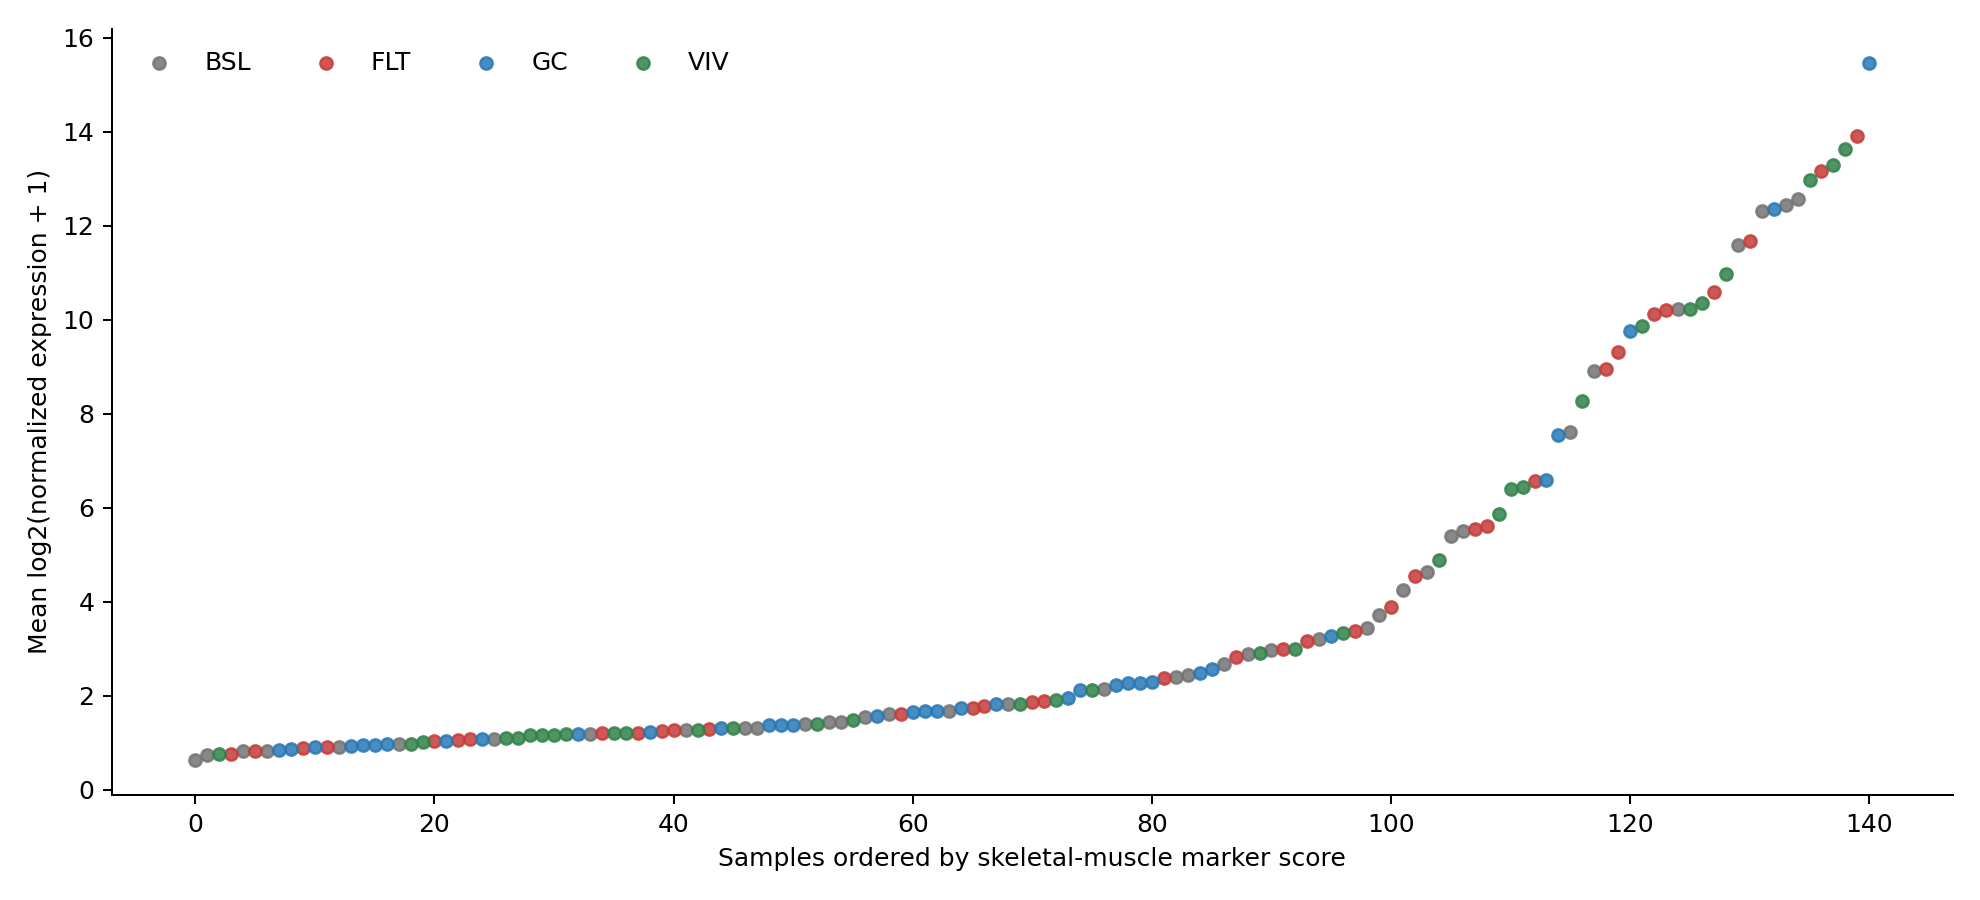

The table this chart was drawn from, first rows:
condition	collection	age	sample	muscle_mean_log2	muscle_markers_over_100	muscle_marker_fraction_percent	liver_mean_log2	liver_markers_over_100	muscle_score_robust_z_within_stratum	severe_muscle_composition_outlier
GC	LAR	YNG	RR8_LVR_GC_LAR_YNG_GL5	15.46	19	4.247	15.54	8	19.22	True
FLT	ISS-T	OLD	RR8_LVR_FLT_ISS-T_OLD_FI17	13.92	20	1.758	16.36	8	5.854	True
VIV	LAR	YNG	RR8_LVR_VIV_LAR_YNG_VL1	13.63	19	1.26	16.8	8	13.18	True
VIV	ISS-T	OLD	RR8_LVR_VIV_ISS-T_OLD_VI14	13.29	20	1.047	16.29	8	0.7095	False
FLT	ISS-T	OLD	RR8_LVR_FLT_ISS-T_OLD_FI16	13.16	19	0.8686	16.29	8	5.467	True
VIV	ISS-T	OLD	RR8_LVR_VIV_ISS-T_OLD_VI16	12.97	19	0.8889	16.85	8	0.6395	False
BSL	ISS-T	YNG	RR8_LVR_BSL_ISS-T_YNG_BI16	12.57	20	0.7719	17.05	8	7.796	True
BSL	LAR	YNG	RR8_LVR_BSL_LAR_YNG_BL2	12.44	19	0.4709	16.91	8	16.96	True
GC	LAR	OLD	RR8_LVR_GC_LAR_OLD_GL3	12.37	19	0.4993	17.09	8	6.181	True
BSL	LAR	OLD	RR8_LVR_BSL_LAR_OLD_BL16	12.3	19	0.4854	16.86	8	6.423	True
FLT	ISS-T	YNG	RR8_LVR_FLT_ISS-T_YNG_FI10	11.67	19	0.4255	17.16	8	9.098	True
BSL	LAR	OLD	RR8_LVR_BSL_LAR_OLD_BL14	11.6	19	0.2874	16.46	8	5.95	True
VIV	LAR	OLD	RR8_LVR_VIV_LAR_OLD_VL20	10.96	19	0.1212	16.86	8	41.44	True
FLT	LAR	YNG	RR8_LVR_FLT_LAR_YNG_FL2	10.58	17	0.2862	16.57	8	1.605	False
VIV	ISS-T	OLD	RR8_LVR_VIV_ISS-T_OLD_VI19	10.37	19	0.2005	17.38	8	0.0704	False
VIV	ISS-T	OLD	RR8_LVR_VIV_ISS-T_OLD_VI13	10.23	19	0.1692	17.11	8	0.04051	False
BSL	ISS-T	OLD	RR8_LVR_BSL_ISS-T_OLD_BI8	10.22	19	0.1396	17.7	8	2.977	False
FLT	LAR	YNG	RR8_LVR_FLT_LAR_YNG_FL18	10.2	19	0.07882	16.74	8	1.51	False
FLT	LAR	OLD	RR8_LVR_FLT_LAR_OLD_FL8	10.13	17	0.1392	16.9	8	2.239	False
VIV	ISS-T	OLD	RR8_LVR_VIV_ISS-T_OLD_VI17	9.858	19	0.09613	16.98	8	-0.04051	False
GC	LAR	YNG	RR8_LVR_GC_LAR_YNG_GL18	9.75	19	0.05733	17.2	8	11.23	True
FLT	LAR	OLD	RR8_LVR_FLT_LAR_OLD_FL15	9.317	20	0.05212	16.84	8	1.978	False
FLT	LAR	OLD	RR8_LVR_FLT_LAR_OLD_FL11	8.961	17	0.04071	16.73	8	1.864	False
BSL	ISS-T	YNG	RR8_LVR_BSL_ISS-T_YNG_BI20	8.902	18	0.04526	17.63	8	5.083	True
VIV	ISS-T	YNG	RR8_LVR_VIV_ISS-T_YNG_VI2	8.272	16	0.0343	17.08	8	12.38	True
BSL	ISS-T	YNG	RR8_LVR_BSL_ISS-T_YNG_BI13	7.601	15	0.03619	17.21	8	4.122	True
GC	ISS-T	YNG	RR8_LVR_GC_ISS-T_YNG_GI10	7.554	13	0.01173	17.34	8	6.729	True
GC	LAR	OLD	RR8_LVR_GC_LAR_OLD_GL7	6.598	10	0.008278	17.26	8	2.644	False
FLT	ISS-T	YNG	RR8_LVR_FLT_ISS-T_YNG_FI9	6.578	10	0.01936	17.3	8	4.454	True
VIV	ISS-T	YNG	RR8_LVR_VIV_ISS-T_YNG_VI3	6.431	13	0.01355	17.67	8	9.029	True
VIV	LAR	OLD	RR8_LVR_VIV_LAR_OLD_VL7	6.394	10	0.008067	16.81	8	21.86	True
VIV	ISS-T	YNG	RR8_LVR_VIV_ISS-T_YNG_VI1	5.869	8	0.006155	16.94	8	8.005	True
FLT	ISS-T	OLD	RR8_LVR_FLT_ISS-T_OLD_FI12	5.61	7	0.004759	16.81	8	1.617	False
FLT	LAR	YNG	RR8_LVR_FLT_LAR_YNG_FL6	5.551	6	0.002359	16.67	8	0.3367	False
BSL	ISS-T	OLD	RR8_LVR_BSL_ISS-T_OLD_BI1	5.497	5	0.004053	17.13	8	1.112	False
BSL	LAR	YNG	RR8_LVR_BSL_LAR_YNG_BL1	5.398	4	0.002973	17.1	8	6.265	True
VIV	LAR	YNG	RR8_LVR_VIV_LAR_YNG_VL2	4.895	0	0.001571	16.96	8	3.6	True
BSL	LAR	OLD	RR8_LVR_BSL_LAR_OLD_BL17	4.635	0	0.001567	16.81	8	1.32	False
FLT	LAR	YNG	RR8_LVR_FLT_LAR_YNG_FL14	4.55	5	0.003257	17.14	8	0.08464	False
BSL	ISS-T	OLD	RR8_LVR_BSL_ISS-T_OLD_BI5	4.24	1	0.001793	17.4	8	0.6161	False
FLT	LAR	YNG	RR8_LVR_FLT_LAR_YNG_FL17	3.879	0	0.0005697	16.53	8	-0.08464	False
BSL	LAR	YNG	RR8_LVR_BSL_LAR_YNG_BL10	3.722	0	0.0008324	17.06	8	3.718	True
BSL	ISS-T	OLD	RR8_LVR_BSL_ISS-T_OLD_BI3	3.44	0	0.001014	17.7	8	0.3003	False
FLT	ISS-T	OLD	RR8_LVR_FLT_ISS-T_OLD_FI13	3.374	0	0.0005808	17.18	8	0.4774	False
VIV	ISS-T	YNG	RR8_LVR_VIV_ISS-T_YNG_VI6	3.342	0	0.001176	17.12	8	3.399	False
GC	ISS-T	YNG	RR8_LVR_GC_ISS-T_YNG_GI8	3.281	0	0.001105	17.63	8	1.933	False
BSL	ISS-T	YNG	RR8_LVR_BSL_ISS-T_YNG_BI19	3.206	0	0.0005984	17.18	8	0.8743	False
FLT	LAR	OLD	RR8_LVR_FLT_LAR_OLD_FL4	3.155	1	0.0006728	16.44	8	0.0	False
VIV	LAR	YNG	RR8_LVR_VIV_LAR_YNG_VL14	3.001	0	0.0004809	16.83	8	1.524	False
FLT	ISS-T	OLD	RR8_LVR_FLT_ISS-T_OLD_FI19	2.991	0	0.0004926	17.33	8	0.2821	False
BSL	LAR	OLD	RR8_LVR_BSL_LAR_OLD_BL13	2.968	0	0.0006074	16.62	8	0.2107	False
VIV	ISS-T	OLD	RR8_LVR_VIV_ISS-T_OLD_VI11	2.902	0	0.0006472	17.14	8	-1.56	False
BSL	LAR	OLD	RR8_LVR_BSL_LAR_OLD_BL19	2.896	0	0.0006454	17.19	8	0.1631	False
FLT	ISS-T	YNG	RR8_LVR_FLT_ISS-T_YNG_FI5	2.814	0	0.000379	17.64	8	1.018	False
BSL	ISS-T	OLD	RR8_LVR_BSL_ISS-T_OLD_BI6	2.679	0	0.0003507	17.63	8	0.0	False
GC	ISS-T	OLD	RR8_LVR_GC_ISS-T_OLD_GI11	2.57	0	0.000433	16.56	8	1.469	False
GC	LAR	OLD	RR8_LVR_GC_LAR_OLD_GL4	2.48	0	0.00028	16.51	8	0.1194	False
BSL	ISS-T	YNG	RR8_LVR_BSL_ISS-T_YNG_BI12	2.442	0	0.0003035	17.44	8	0.31	False
BSL	LAR	OLD	RR8_LVR_BSL_LAR_OLD_BL20	2.406	0	0.0002781	16.92	8	-0.1631	False
FLT	ISS-T	YNG	RR8_LVR_FLT_ISS-T_YNG_FI6	2.37	0	0.0005826	17.12	8	0.6124	False
... 81 more rows
